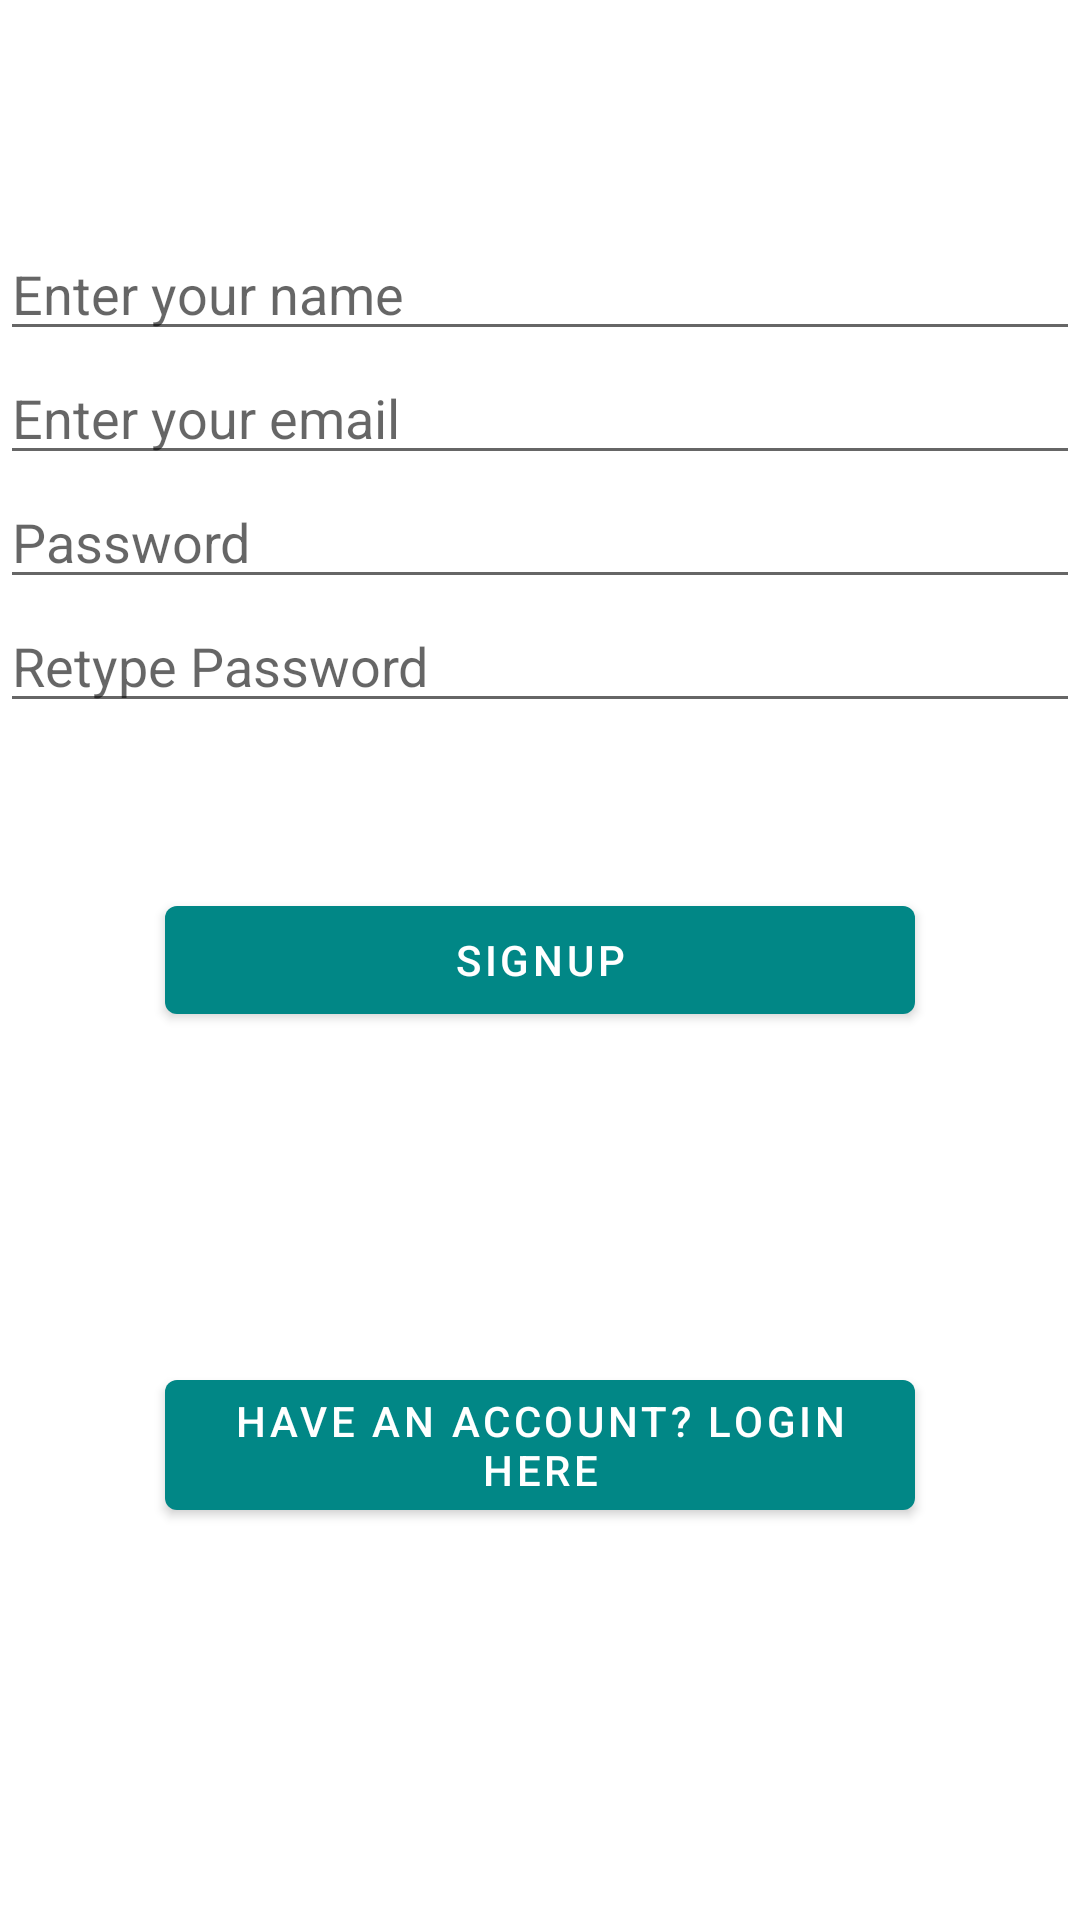

Reconstruct the res/layout file that produces this screen, plus the resources it refers to.
<!-- AndroidManifest.xml: application theme Theme.RestApiConsumption -->
<!-- res/layout/fragment_signup.xml -->
<?xml version="1.0" encoding="utf-8"?>
<RelativeLayout xmlns:android="http://schemas.android.com/apk/res/android"
    xmlns:tools="http://schemas.android.com/tools"
    android:layout_width="match_parent"
    android:layout_height="match_parent"
    android:gravity="center"
    android:layout_margin="10dp"
    android:layout_gravity="center"
    tools:context=".SignupFragment">

    <com.google.android.material.textfield.TextInputEditText
        android:id="@+id/name"
        android:layout_width="match_parent"
        android:layout_height="wrap_content"
        android:hint="Enter your name"
        android:inputType="textEmailAddress" />

    <com.google.android.material.textfield.TextInputEditText
        android:id="@+id/email"
        android:layout_below="@id/name"
        android:layout_width="match_parent"
        android:layout_height="wrap_content"
        android:hint="Enter your email"
        android:inputType="textEmailAddress" />

    <com.google.android.material.textfield.TextInputEditText
        android:id="@+id/password"
        android:layout_below="@id/email"
        android:layout_width="match_parent"
        android:layout_height="wrap_content"
        android:hint="Password"
        android:inputType="textPassword" />

    <com.google.android.material.textfield.TextInputEditText
        android:id="@+id/cpassword"
        android:layout_below="@id/password"
        android:layout_width="match_parent"
        android:layout_height="wrap_content"
        android:hint="Retype Password"
        android:inputType="textPassword" />

    <com.google.android.material.button.MaterialButton
        android:id="@+id/signup"
        android:layout_below="@id/cpassword"
        android:gravity="center"
        android:layout_width="match_parent"
        android:layout_margin="55dp"
        android:layout_height="wrap_content"
        android:text="Signup"/>

    <com.google.android.material.button.MaterialButton
        android:id="@+id/loginactivity"
        android:layout_below="@id/signup"
        android:gravity="center"
        android:layout_width="match_parent"
        android:layout_margin="55dp"
        android:layout_height="wrap_content"
        android:text="Have an Account? Login here"/>

</RelativeLayout>
<!-- resources referenced by this layout -->
<resources>
  <style name="Theme.RestApiConsumption" parent="Theme.MaterialComponents.DayNight.DarkActionBar">
          
          <item name="colorPrimary">@color/teal_700</item>
          <item name="colorPrimaryVariant">@color/teal_200</item>
          <item name="colorOnPrimary">@color/white</item>
          
          <item name="colorSecondary">@color/teal_200</item>
          <item name="colorSecondaryVariant">@color/teal_700</item>
          <item name="colorOnSecondary">@color/black</item>
          
          <item name="android:statusBarColor" tools:targetApi="l">?attr/colorPrimaryVariant</item>
          
      </style>
  <!-- not gathered from this repository: default colours our renderer supplied (Android Studio template values) -->
  <color name="teal_200">#FF03DAC5</color>
  <color name="teal_700">#FF018786</color>
  <color name="black">#FF000000</color>
  <color name="white">#FFFFFFFF</color>
</resources>
